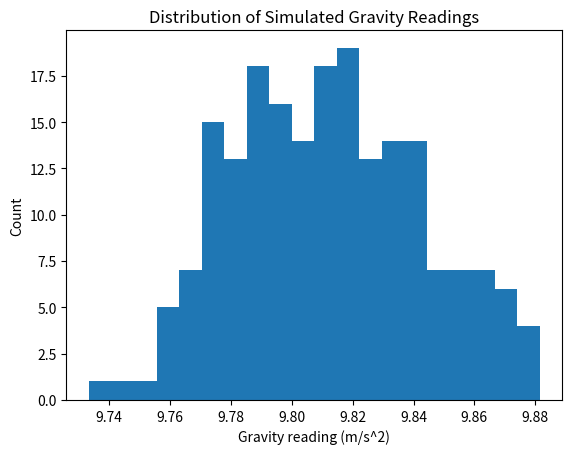

Generate this figure with matplotlib:
import numpy as np
import matplotlib.pyplot as plt

np.random.seed(0)
sample_readings = np.random.normal(loc=9.81, scale=0.03, size=200)

plt.figure()
plt.hist(sample_readings, bins=20)
plt.xlabel("Gravity reading (m/s^2)")
plt.ylabel("Count")
plt.title("Distribution of Simulated Gravity Readings")
plt.show()
